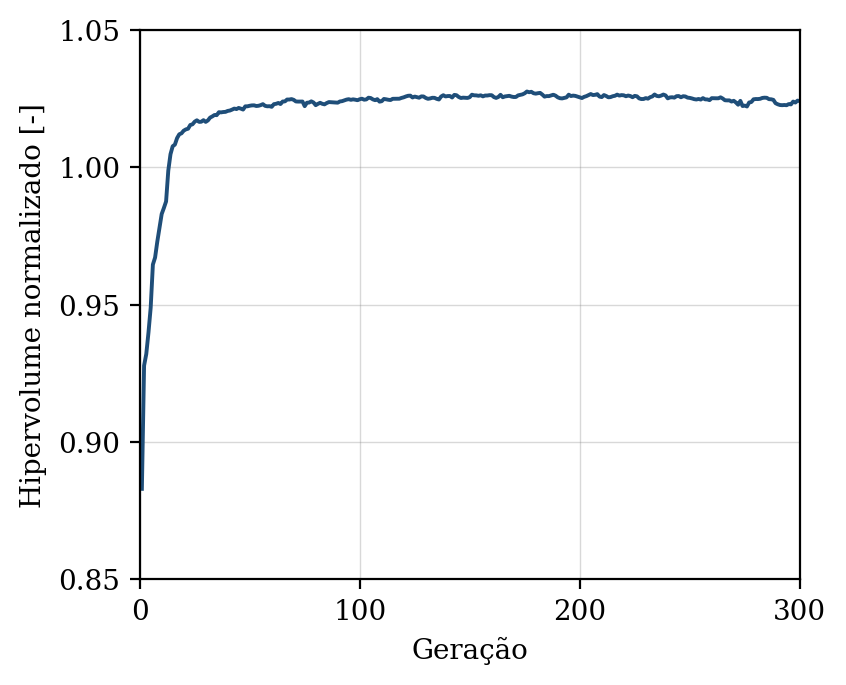

Values plotted in this chart, from the file beside it:
geracao, hipervolume, n_solucoes, n_avaliacoes
1, 0.883, 12, 50
2, 0.9278, 18, 100
3, 0.9321, 24, 150
4, 0.9399, 22, 200
5, 0.9489, 35, 250
6, 0.9646, 36, 300
7, 0.9672, 39, 350
8, 0.9729, 38, 400
9, 0.9779, 44, 450
10, 0.983, 45, 500
11, 0.9852, 49, 550
12, 0.9876, 50, 600
13, 0.9988, 50, 650
14, 1.005, 50, 700
15, 1.008, 50, 750
16, 1.008, 50, 800
17, 1.011, 50, 850
18, 1.012, 50, 900
19, 1.012, 50, 950
20, 1.013, 50, 1000
21, 1.014, 50, 1050
22, 1.014, 50, 1100
23, 1.015, 50, 1150
24, 1.016, 50, 1200
25, 1.017, 50, 1250
26, 1.017, 50, 1300
27, 1.017, 50, 1350
28, 1.017, 50, 1400
29, 1.017, 50, 1450
30, 1.017, 50, 1500
31, 1.017, 50, 1550
32, 1.018, 50, 1600
33, 1.019, 50, 1650
34, 1.019, 50, 1700
35, 1.019, 50, 1750
36, 1.02, 50, 1800
37, 1.02, 50, 1850
38, 1.02, 50, 1900
39, 1.02, 50, 1950
40, 1.021, 50, 2000
41, 1.021, 50, 2050
42, 1.021, 50, 2100
43, 1.021, 50, 2150
44, 1.021, 50, 2200
45, 1.022, 50, 2250
46, 1.021, 50, 2300
47, 1.021, 50, 2350
48, 1.022, 50, 2400
49, 1.022, 50, 2450
50, 1.022, 50, 2500
51, 1.023, 50, 2550
52, 1.023, 50, 2600
53, 1.022, 50, 2650
54, 1.022, 50, 2700
55, 1.023, 50, 2750
56, 1.023, 50, 2800
57, 1.022, 50, 2850
58, 1.022, 50, 2900
59, 1.022, 50, 2950
60, 1.022, 50, 3000
... 240 more rows
